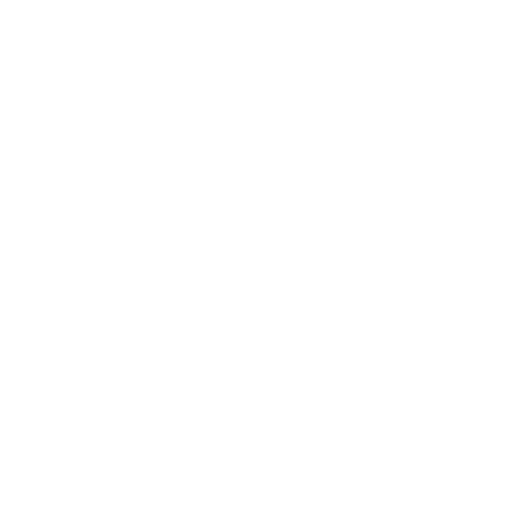
t = 0.00 s
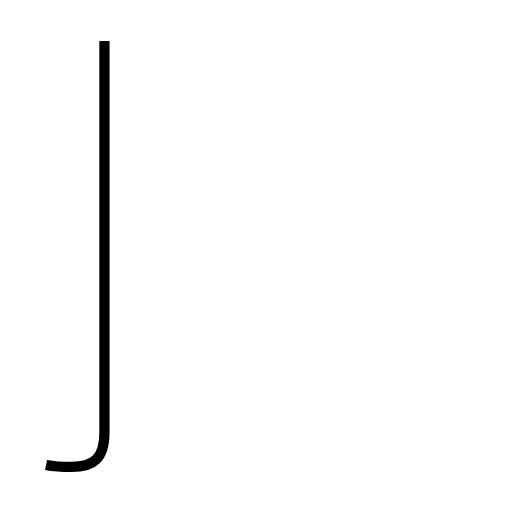
t = 1.38 s
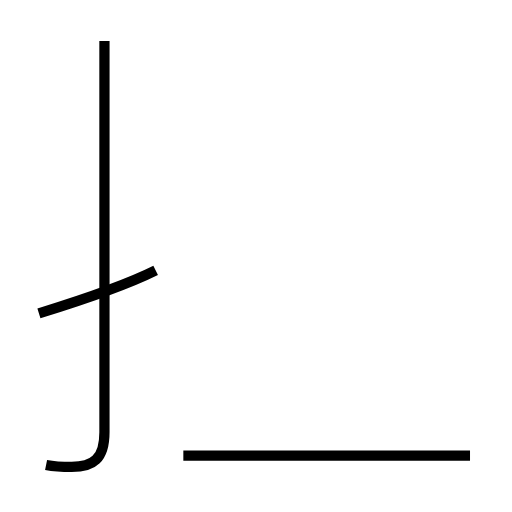
t = 2.59 s
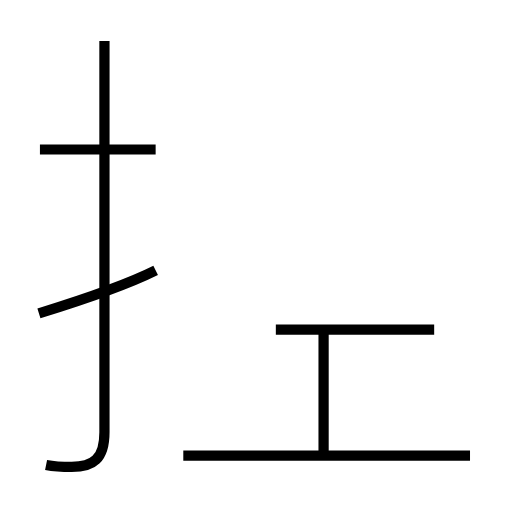
t = 3.77 s
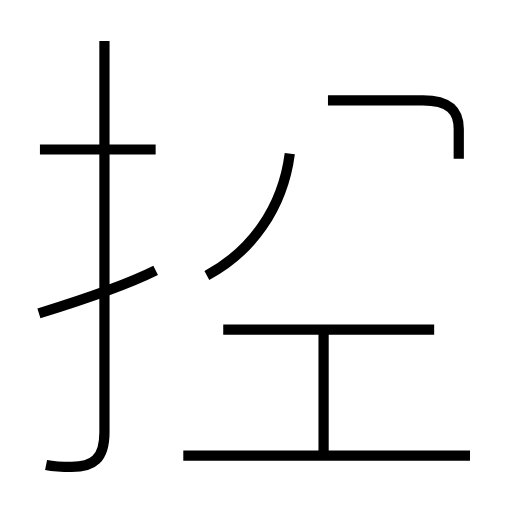
t = 4.89 s
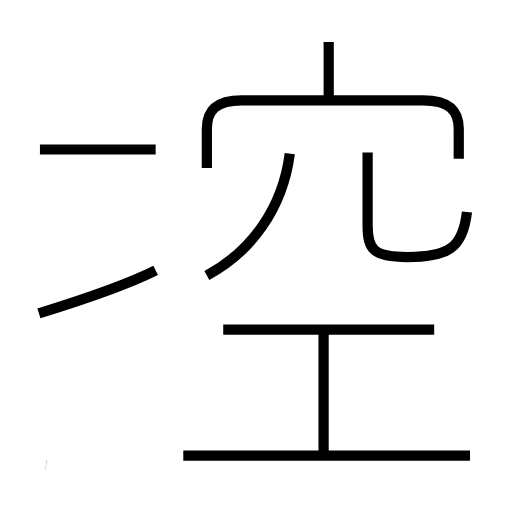
t = 6.23 s

The animated SVG that drew these frames (rendered in a browser with its animation timeline set to each time). Animation: 10 SMIL elements (animate=10); one cycle of 6.23 s.

<?xml version='1.0' encoding='utf-8'?>
<svg viewBox="0.0 -6.0 50.0 50.0" version="1.1" xmlns="http://www.w3.org/2000/svg"><rect x="-1000" y="-1000" width="2000" height="2000" stroke="white" fill="white" /><g style="fill:none;stroke:#000000;stroke-width:1"><path d="M 4.5 1.4 C 5.5 1.6 6.3 1.6 7.0 1.6 C 9.1 1.6 10.2 0.8 10.2 -1.8 L 10.2 -40.0 " transform="translate(0.0 38.0)" stroke-dasharray="46.14252770917276" stroke-dashoffset="46.14252770917276"><animate attributeName="stroke-dashoffset" from="46.14252770917276" to="0" dur="1.3842758312751828s" begin="0s; anim_end.end" fill="freeze" id="anim0" /></path><path d="M 3.8 -13.4 C 8.0 -14.7 12.2 -16.1 15.2 -17.6 " transform="translate(0.0 38.0)" stroke-dasharray="12.161261997770946" stroke-dashoffset="12.161261997770946"><animate attributeName="stroke-dashoffset" from="12.161261997770946" to="0" dur="0.3648378599331284s" begin="anim0.end" fill="freeze" id="anim1" /></path><path d="M 45.9 0.5 L 17.9 0.5 " transform="translate(0.0 38.0)" stroke-dasharray="28.0" stroke-dashoffset="28.0"><animate attributeName="stroke-dashoffset" from="28.0" to="0" dur="0.84s" begin="anim1.end" fill="freeze" id="anim2" /></path><path d="M 31.6 0.5 L 31.6 -12.1 " transform="translate(0.0 38.0)" stroke-dasharray="12.6" stroke-dashoffset="12.6"><animate attributeName="stroke-dashoffset" from="12.6" to="0" dur="0.378s" begin="anim2.end" fill="freeze" id="anim3" /></path><path d="M 15.2 -29.4 L 3.9 -29.4 " transform="translate(0.0 38.0)" stroke-dasharray="11.299999999999999" stroke-dashoffset="11.299999999999999"><animate attributeName="stroke-dashoffset" from="11.299999999999999" to="0" dur="0.33899999999999997s" begin="anim3.end" fill="freeze" id="anim4" /></path><path d="M 42.4 -11.8 L 21.8 -11.8 " transform="translate(0.0 38.0)" stroke-dasharray="20.599999999999998" stroke-dashoffset="20.599999999999998"><animate attributeName="stroke-dashoffset" from="20.599999999999998" to="0" dur="0.6179999999999999s" begin="anim4.end" fill="freeze" id="anim5" /></path><path d="M 20.2 -17.1 C 24.5 -19.4 27.6 -23.6 28.3 -29.0 " transform="translate(0.0 38.0)" stroke-dasharray="14.965760826819821" stroke-dashoffset="14.965760826819821"><animate attributeName="stroke-dashoffset" from="14.965760826819821" to="0" dur="0.4489728248045946s" begin="anim5.end" fill="freeze" id="anim6" /></path><path d="M 44.8 -28.5 L 44.8 -31.4 C 44.8 -33.2 43.9 -34.2 41.3 -34.2 L 23.6 -34.2 C 21.1 -34.2 20.2 -33.2 20.2 -31.4 L 20.2 -27.6 " transform="translate(0.0 38.0)" stroke-dasharray="34.6422358917615" stroke-dashoffset="34.6422358917615"><animate attributeName="stroke-dashoffset" from="34.6422358917615" to="0" dur="1.039267076752845s" begin="anim6.end" fill="freeze" id="anim7" /></path><path d="M 45.6 -23.3 C 45.2 -19.8 43.8 -18.9 39.8 -18.9 C 36.5 -18.9 35.9 -19.6 35.9 -22.0 L 35.9 -29.1 " transform="translate(0.0 38.0)" stroke-dasharray="21.41228888994889" stroke-dashoffset="21.41228888994889"><animate attributeName="stroke-dashoffset" from="21.41228888994889" to="0" dur="0.6423686666984667s" begin="anim7.end" fill="freeze" id="anim8" /></path><path d="M 32.1 -34.1 L 32.1 -39.9" transform="translate(0.0 38.0)" stroke-dasharray="5.799999999999997" stroke-dashoffset="5.799999999999997"><animate attributeName="stroke-dashoffset" from="5.799999999999997" to="0" dur="0.1739999999999999s" begin="anim8.end" fill="freeze" id="anim_end" /></path></g></svg>
